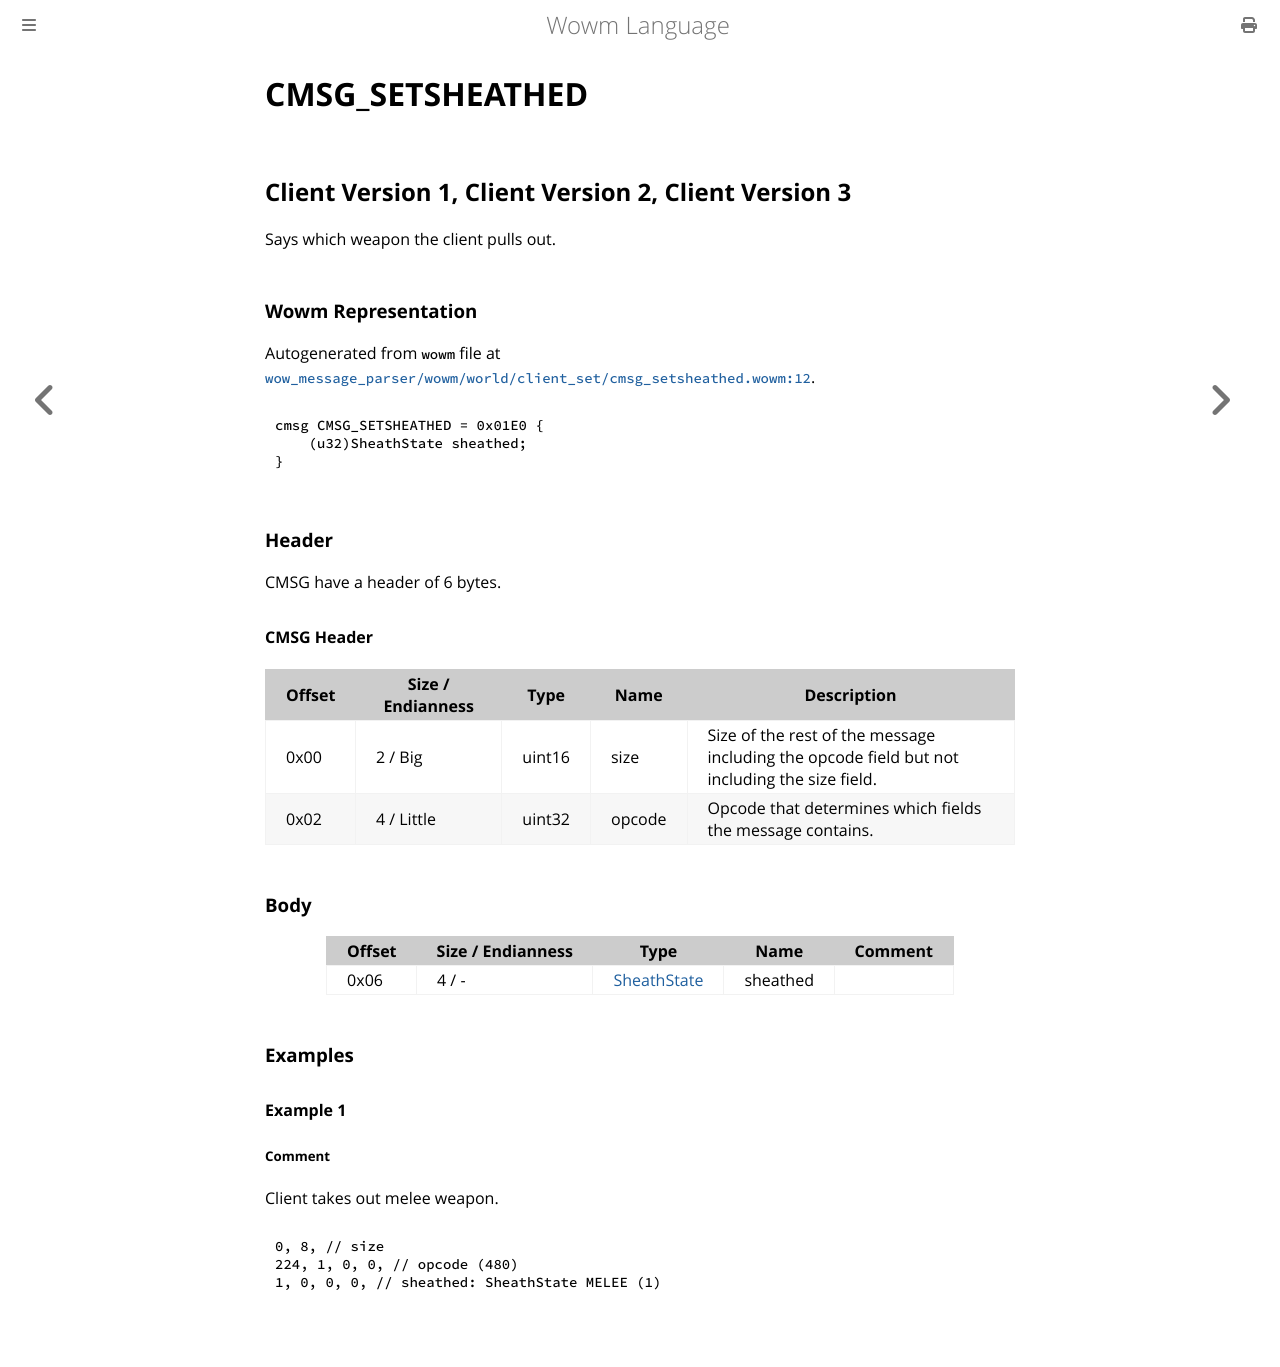

repository: gtker/wow_messages · page: docs/cmsg_setsheathed.html · generator: mdbook

# CMSG_SETSHEATHED

## Client Version 1, Client Version 2, Client Version 3

Says which weapon the client pulls out.

### Wowm Representation

Autogenerated from `wowm` file at [`wow_message_parser/wowm/world/client_set/cmsg_setsheathed.wowm:12`](https://github.com/gtker/wow_messages/tree/main/wow_message_parser/wowm/world/client_set/cmsg_setsheathed.wowm#L12).
```rust,ignore
cmsg CMSG_SETSHEATHED = 0x01E0 {
    (u32)SheathState sheathed;
}
```
### Header

CMSG have a header of 6 bytes.

#### CMSG Header

| Offset | Size / Endianness | Type   | Name   | Description |
| ------ | ----------------- | ------ | ------ | ----------- |
| 0x00   | 2 / Big           | uint16 | size   | Size of the rest of the message including the opcode field but not including the size field.|
| 0x02   | 4 / Little        | uint32 | opcode | Opcode that determines which fields the message contains.|

### Body

| Offset | Size / Endianness | Type | Name | Comment |
| ------ | ----------------- | ---- | ---- | ------- |
| 0x06 | 4 / - | [SheathState](sheathstate.md) | sheathed |  |

### Examples

#### Example 1

##### Comment

Client takes out melee weapon.

```c
0, 8, // size
224, 1, 0, 0, // opcode (480)
1, 0, 0, 0, // sheathed: SheathState MELEE (1)
```
